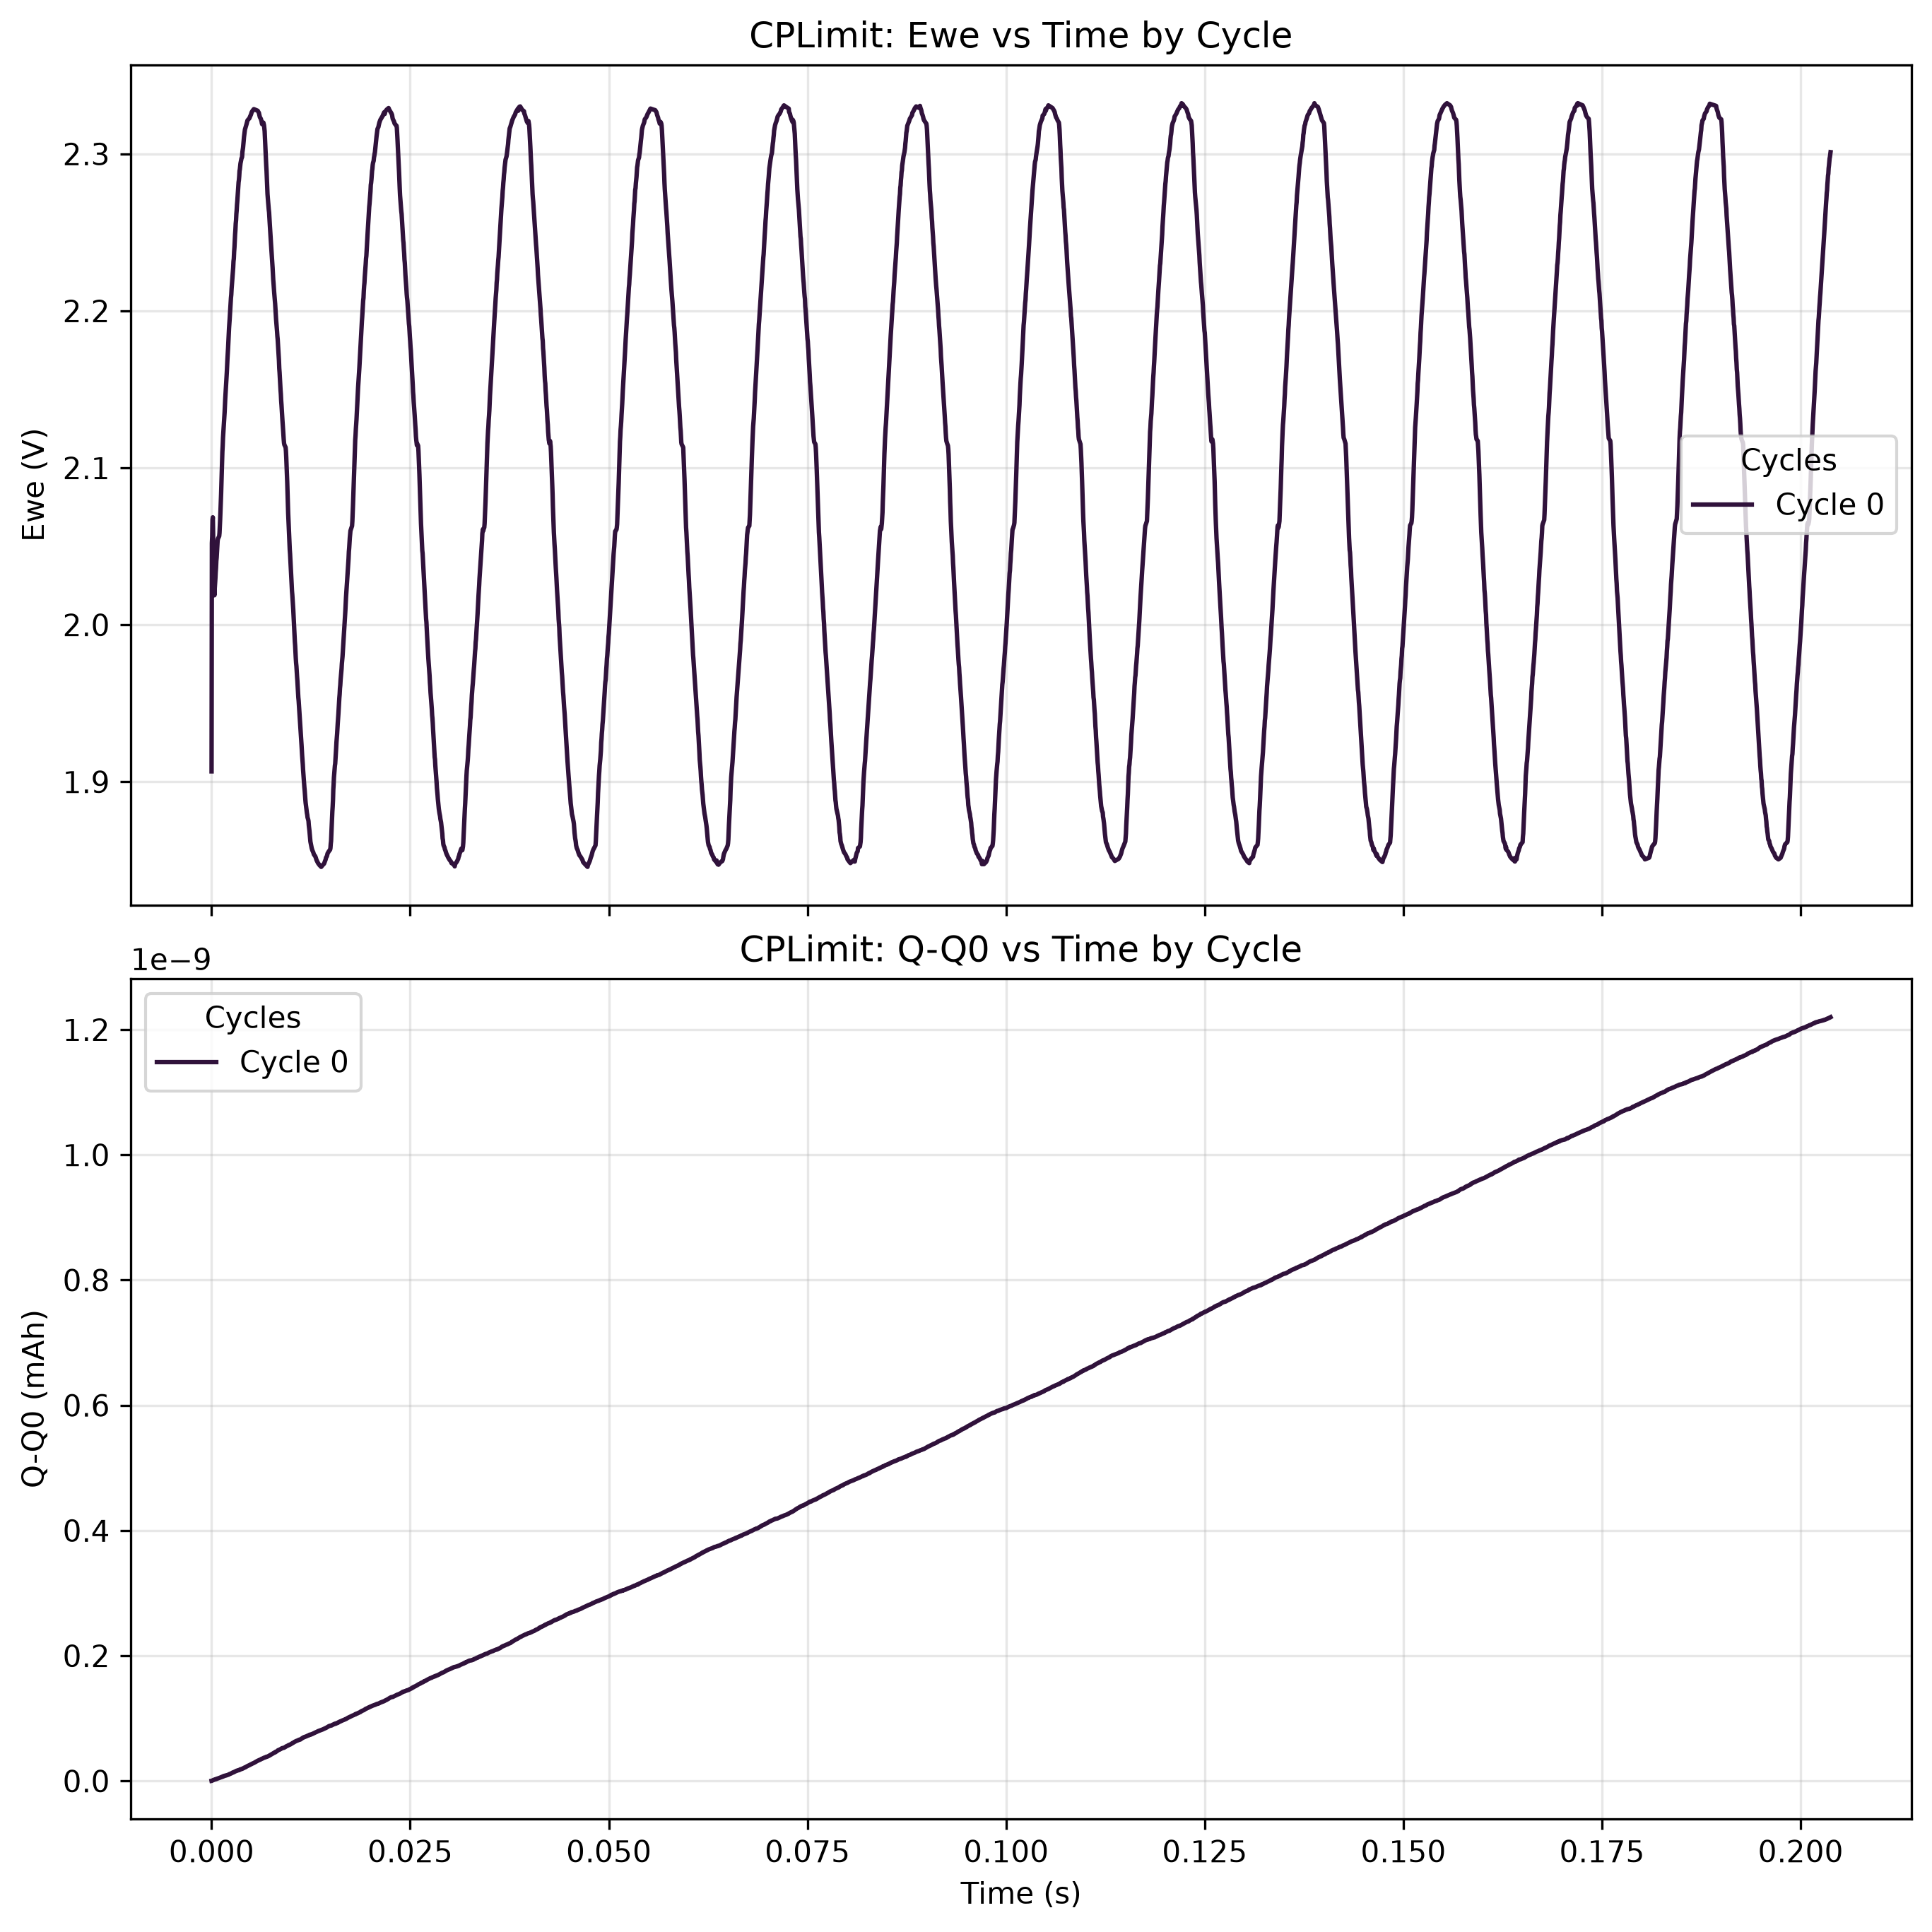

Values plotted in this chart, from the file beside it:
time(sec), Ewe(V), Q-Q0(mAh), I(mA), cycle#, Ece (V)
0.0, 1.907, 1.8972842322102318e-13, 0.0, 0, -0.0003911
3.9999998989515007e-05, 2.052, 2.860623762848834e-13, 8.670056672599458e-06, 0, -0.0003911
7.999999797903001e-05, 2.056, 5.691852395463424e-13, 2.5481060816900936e-05, 0, -0.0003911
0.00012, 2.067, 9.457026331984185e-13, 3.3886564665408514e-05, 0, -0.0007337
0.00016, 2.068, 1.1354310865361687e-12, 1.7075558744750197e-05, 0, -0.0003911
0.0002, 2.056, 1.4185538594474467e-12, 2.5481060816900936e-05, 0, -0.0003911
0.00024, 2.046, 1.5148878727447611e-12, 8.670056672599458e-06, 0, -0.0007337
0.00028, 2.035, 1.6112217655751672e-12, 8.670056672599458e-06, 0, -4.852440906688571e-05
0.00032, 2.024, 1.9877391592272434e-12, 3.3886564665408514e-05, 0, -0.001419
0.00036, 2.019, 2.1774675523315396e-12, 1.7075558744750197e-05, 0, -0.0007337
0.0004, 2.023, 2.273801565628854e-12, 8.670056672599458e-06, 0, -0.0007337
0.00044, 2.026, 2.65031895928093e-12, 3.3886564665408514e-05, 0, -4.852440906688571e-05
0.00048, 2.029, 2.6532583518374462e-12, 2.6455360124799654e-07, 0, -0.0003911
0.00052, 2.034, 2.7495923651347604e-12, 8.670056672599458e-06, 0, -4.852440906688571e-05
0.00056, 2.036, 3.1261097587868365e-12, 3.3886564665408514e-05, 0, -0.0003911
0.0006, 2.041, 3.1290491513433524e-12, 2.6455360124799654e-07, 0, -0.0003911
0.00064, 2.043, 3.225383164640667e-12, 8.670056672599458e-06, 0, -0.0007337
0.00068, 2.047, 3.508505937551945e-12, 2.5481060816900936e-05, 0, -0.001076
0.00072, 2.051, 3.791628951397039e-12, 2.5481060816900936e-05, 0, -0.0003911
0.00076, 2.053, 3.981357344501335e-12, 1.7075558744750197e-05, 0, -0.0003911
0.0008, 2.055, 4.077691116864833e-12, 8.670056672599458e-06, 0, -0.0003911
0.00096, 2.056, 4.929999310022816e-12, 1.7075558744750197e-05, 0, -4.852440906688571e-05
0.001, 2.059, 5.02633332332013e-12, 8.670056672599458e-06, 0, -0.0003911
0.00104, 2.063, 5.216061957358242e-12, 1.7075558744750197e-05, 0, -4.852440906688571e-05
0.00108, 2.067, 5.405790109528723e-12, 1.7075558744750197e-05, 0, -0.0007337
0.00112, 2.072, 5.502124122826037e-12, 8.670056672599458e-06, 0, -0.0007337
0.00116, 2.078, 5.785246895737315e-12, 2.5481060816900936e-05, 0, -0.0007337
0.0012, 2.083, 5.974975529775427e-12, 1.7075558744750197e-05, 0, -4.852440906688571e-05
0.00124, 2.09, 6.351492923427503e-12, 3.3886564665408514e-05, 0, 0.0002941
0.00128, 2.097, 6.447826936724818e-12, 8.670056672599458e-06, 0, -0.0007337
0.00132, 2.104, 6.637555088895297e-12, 1.7075558744750197e-05, 0, -0.0003911
0.00136, 2.11, 6.6404944814518136e-12, 2.6455360124799654e-07, 0, -0.0007337
0.0014, 2.114, 6.923617736230724e-12, 2.5481060816900936e-05, 0, 0.0002941
0.00144, 2.119, 7.486923889496764e-12, 5.069756880970999e-05, 0, -0.0007337
0.00148, 2.122, 7.676652041667243e-12, 1.7075558744750197e-05, 0, 0.0002941
0.00152, 2.125, 7.772986054964558e-12, 8.670056672599458e-06, 0, 0.0002941
0.00156, 2.128, 7.96271468900267e-12, 1.7075558744750197e-05, 0, -0.0007337
0.0016, 2.132, 7.872259460818388e-12, -8.14094835988044e-06, 0, -0.0007337
0.00164, 2.135, 8.155382233729667e-12, 2.5481060816900936e-05, 0, -0.0003911
0.00168, 2.14, 8.438505488508576e-12, 2.5481060816900936e-05, 0, -0.0003911
0.00172, 2.144, 8.62823412254669e-12, 1.7075558744750197e-05, 0, 0.0002941
0.00176, 2.147, 8.631173515103206e-12, 2.6455360124799654e-07, 0, -4.852440906688571e-05
0.0018, 2.151, 8.72750752840052e-12, 8.670056672599458e-06, 0, 0.0002941
0.00184, 2.154, 9.010629819444166e-12, 2.5481060816900936e-05, 0, -0.0007337
0.00188, 2.158, 9.013569212000682e-12, 2.6455360124799654e-07, 0, -0.0007337
0.00192, 2.161, 9.203297846038794e-12, 1.7075558744750197e-05, 0, -4.852440906688571e-05
0.00196, 2.165, 9.486421100817705e-12, 2.5481060816900936e-05, 0, -0.0007337
0.002, 2.17, 9.676149734855817e-12, 1.7075558744750197e-05, 0, 0.0002941
0.00204, 2.173, 9.772483748153132e-12, 8.670056672599458e-06, 0, -0.0007337
0.00208, 2.176, 9.868816797715181e-12, 8.670056672599458e-06, 0, -4.852440906688571e-05
0.00212, 2.181, 9.965150811012496e-12, 8.670056672599458e-06, 0, -0.0003911
0.00216, 2.184, 1.0248274065791405e-11, 2.5481060816900936e-05, 0, -4.852440906688571e-05
0.0022, 2.189, 1.0718185598316648e-11, 4.229206851391609e-05, 0, -0.0007337
0.00224, 2.192, 1.090791423235476e-11, 1.7075558744750197e-05, 0, -0.0003911
0.00228, 2.195, 1.119103748713367e-11, 2.5481060816900936e-05, 0, -0.001076
0.00232, 2.198, 1.1380765157436518e-11, 1.7075558744750197e-05, 0, -4.852440906688571e-05
0.00236, 2.201, 1.157049379147463e-11, 1.7075558744750197e-05, 0, -0.0003911
0.0024, 2.205, 1.1760222425512742e-11, 1.7075558744750197e-05, 0, -0.0003911
0.00244, 2.208, 1.1949951059550854e-11, 1.7075558744750197e-05, 0, -0.001076
0.00248, 2.21, 1.2139679693588966e-11, 1.7075558744750197e-05, 0, -4.852440906688571e-05
... 3,942 more rows
